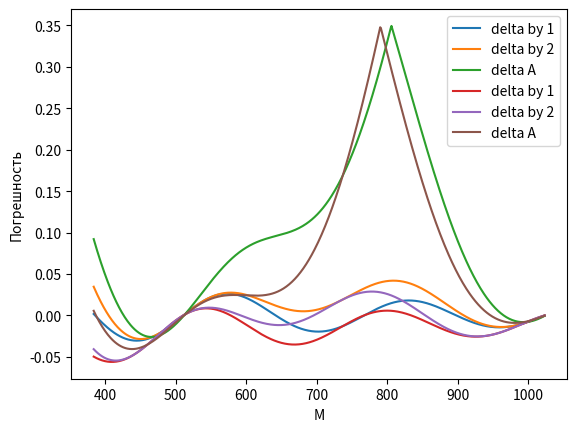

Write Python code to recreate this figure.
from math import sin, pi, sqrt
import matplotlib.pyplot as plt
import numpy as np

# Значения варианта 5
N = 512
K = 3 * N // 4
ph = pi / 8


def value1(x):
    return round(sin(2 * pi * x / N), 3)


def value2(x):
    return round(sin(2 * pi * x / N + ph), 3)


# вычислить среднее квадратическое
def findXA(M, method):
    sum = 0
    for i in range(M):
        sum += (method(i) ** 2)
    return sqrt(1 / (M + 1) * sum)


# вычислить среднее квадратическое
def findXB(M, method):
    sumA = 0
    sumB = 0
    for i in range(M):
        z = method(i)
        sumA += (z ** 2)
        sumB += z
    return sqrt(1 / (M + 1) * sumA - (1 / (M + 1) * sumB) ** 2)


# вычислить амплитуду сигнала
def findAmplitude(M, method):
    y = [method(i) for i in range(M)]
    fft = np.fft.fft(y)
    amplitudes = 2 / M * np.abs(fft)
    return max(amplitudes)


# ======================================================================================================================

def task(method):
    X = []
    Y = [[], [], []]
    for M in range(K, 2 * N):
        deltaXa = findXA(M, method)  # вычислить среднее квадратическое
        deltaXb = findXB(M, method)  # вычислить среднее квадратическое

        amplitude = findAmplitude(M, method)  # вычислить амплитуду сигнала

        deltaA = 0.707 - deltaXa
        deltaB = 0.707 - deltaXb

        delA = 1 - amplitude

        X.append(M)
        Y[0].append(deltaA)
        Y[1].append(deltaB)
        Y[2].append(delA)

    printGraph(X, Y)


def printGraph(X, Y):
    plt.plot(X, Y[0], label='delta by 1')
    plt.plot(X, Y[1], label='delta by 2')
    plt.plot(X, Y[2], label='delta A')
    plt.legend()
    plt.xlabel('M')
    plt.ylabel('Погрешность')
    plt.show()


def main():
    print("start")
    print("======================loading task1...======================")
    task(value1)
    print("======================loading task2...======================")
    task(value2)


if __name__ == '__main__':
    main()
